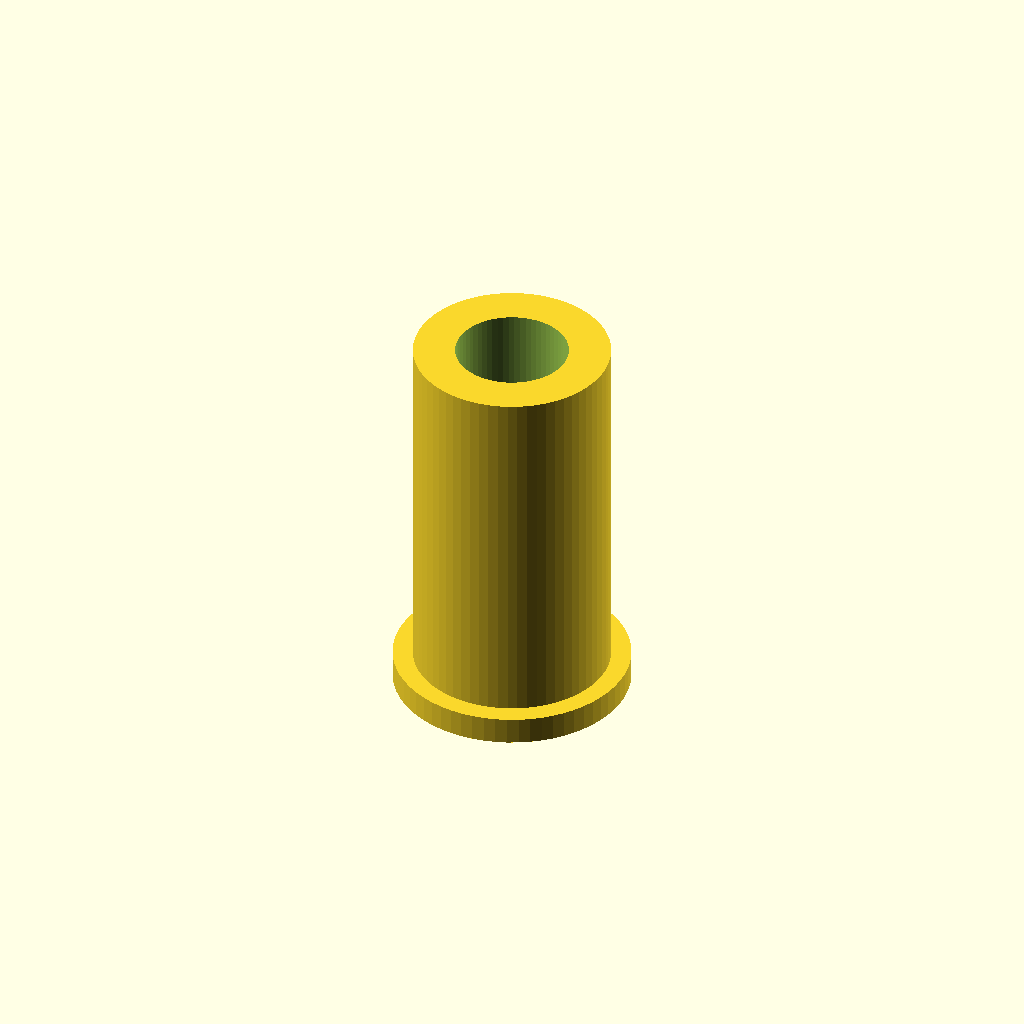
Cell 1: rendered with the file's own defaults.
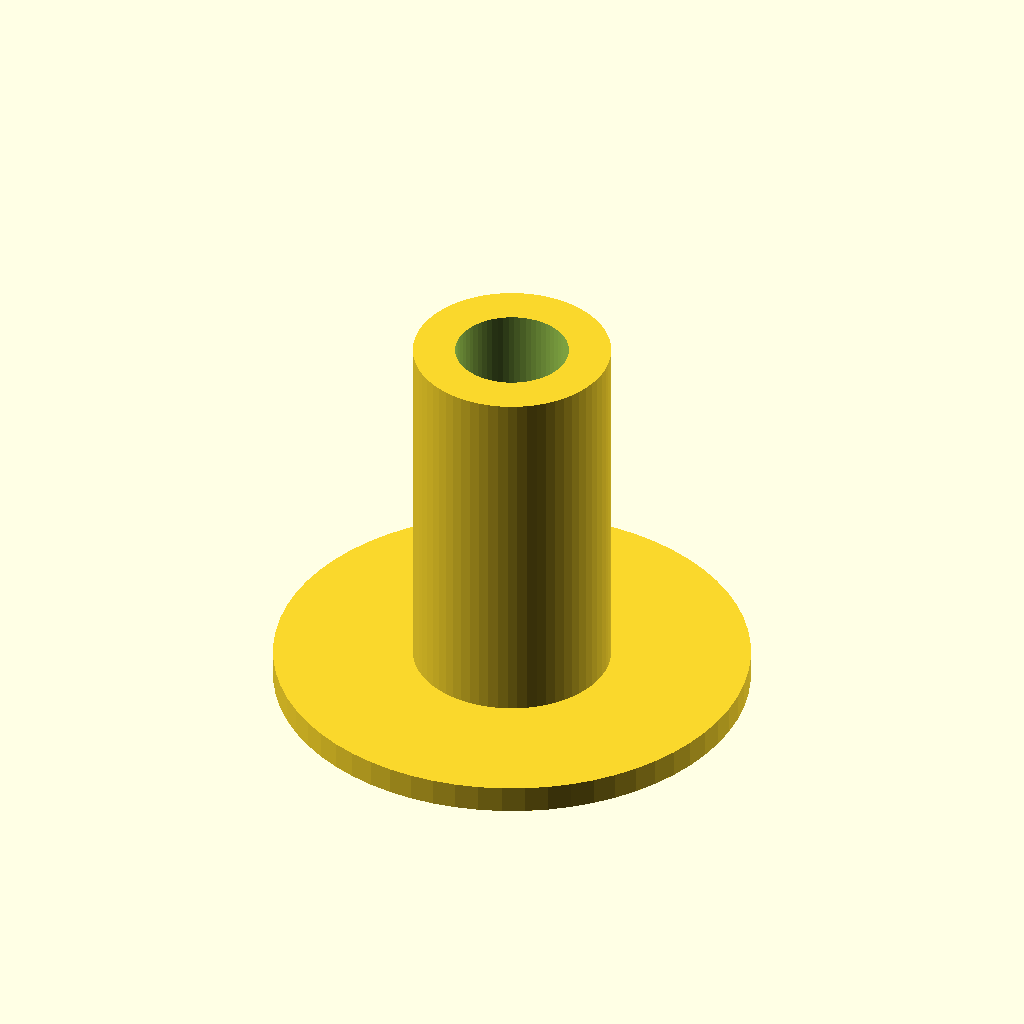
Cell 2 — collar_d set to 26, the other parameters unchanged.
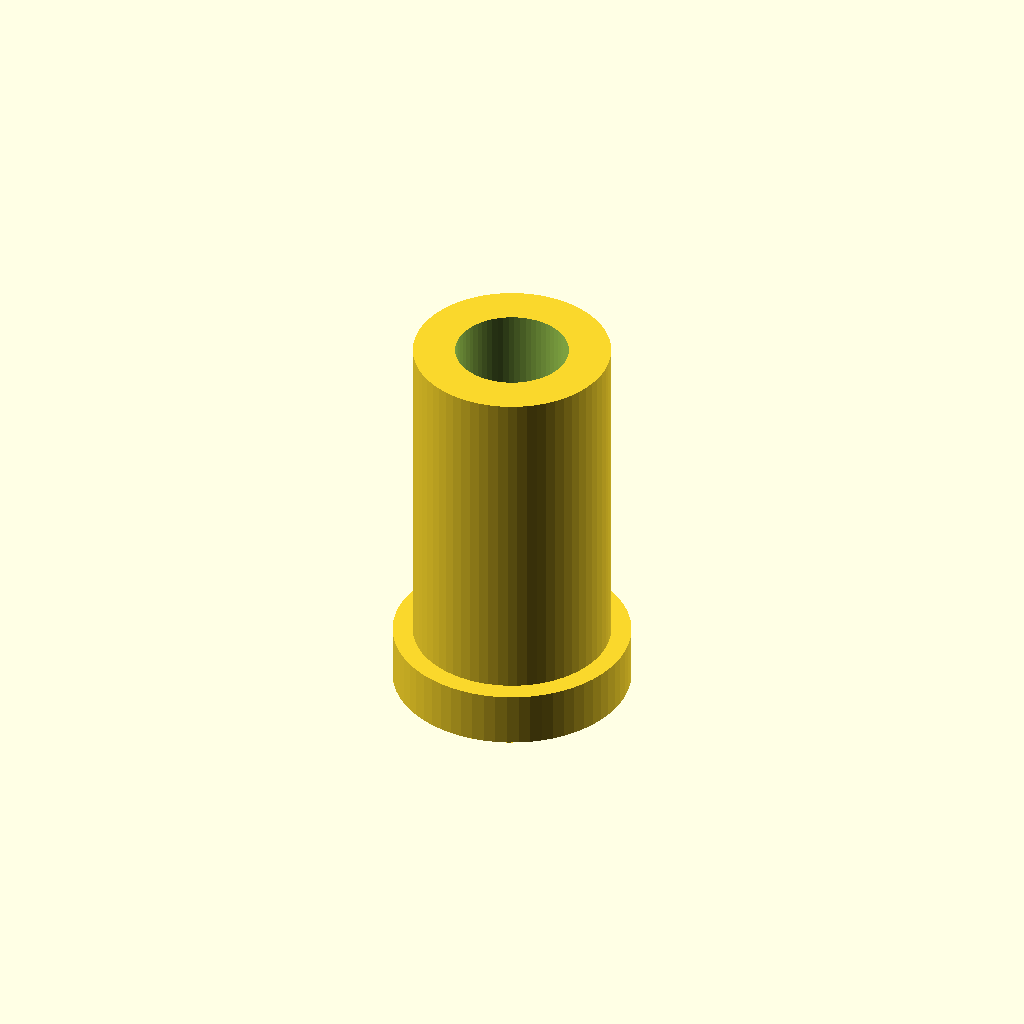
Cell 3: collar_h = 3 (everything else at default).
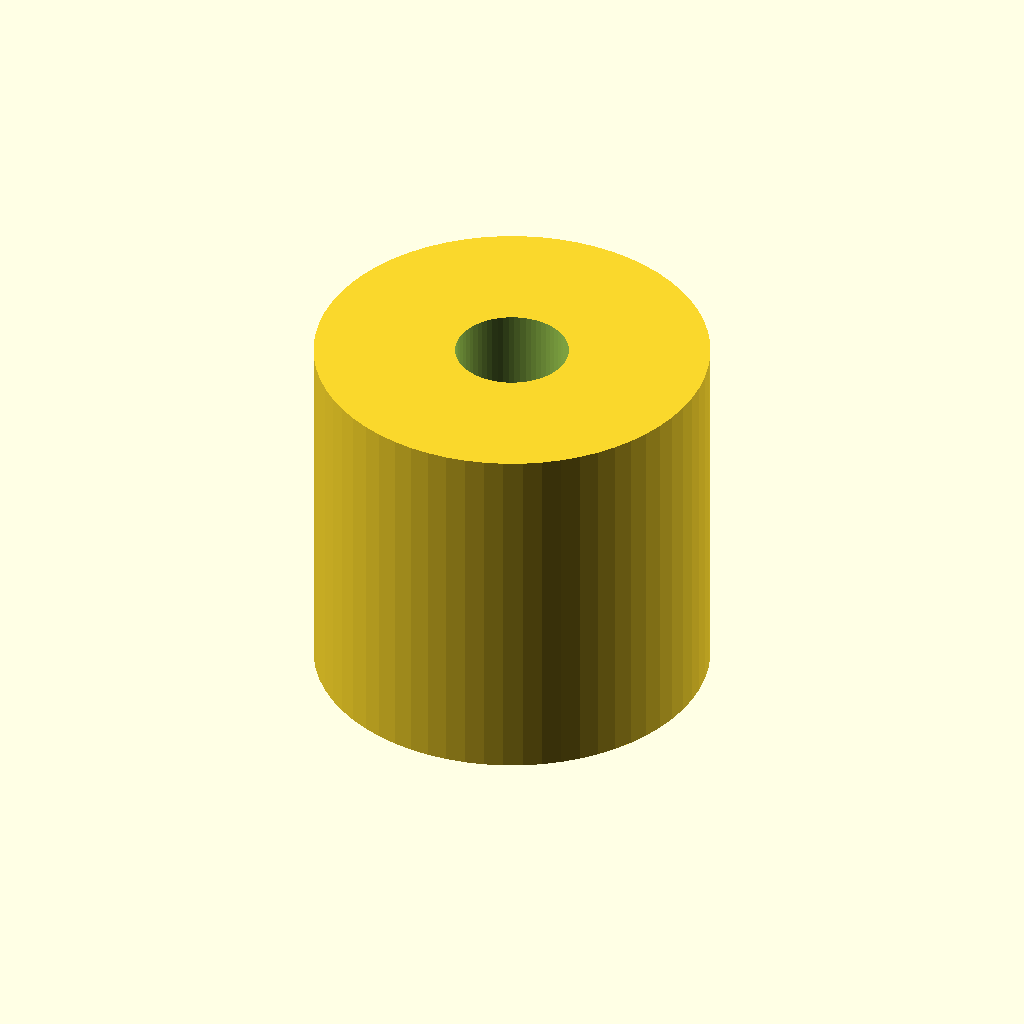
Cell 4 — sleeve_od set to 21.6, the other parameters unchanged.
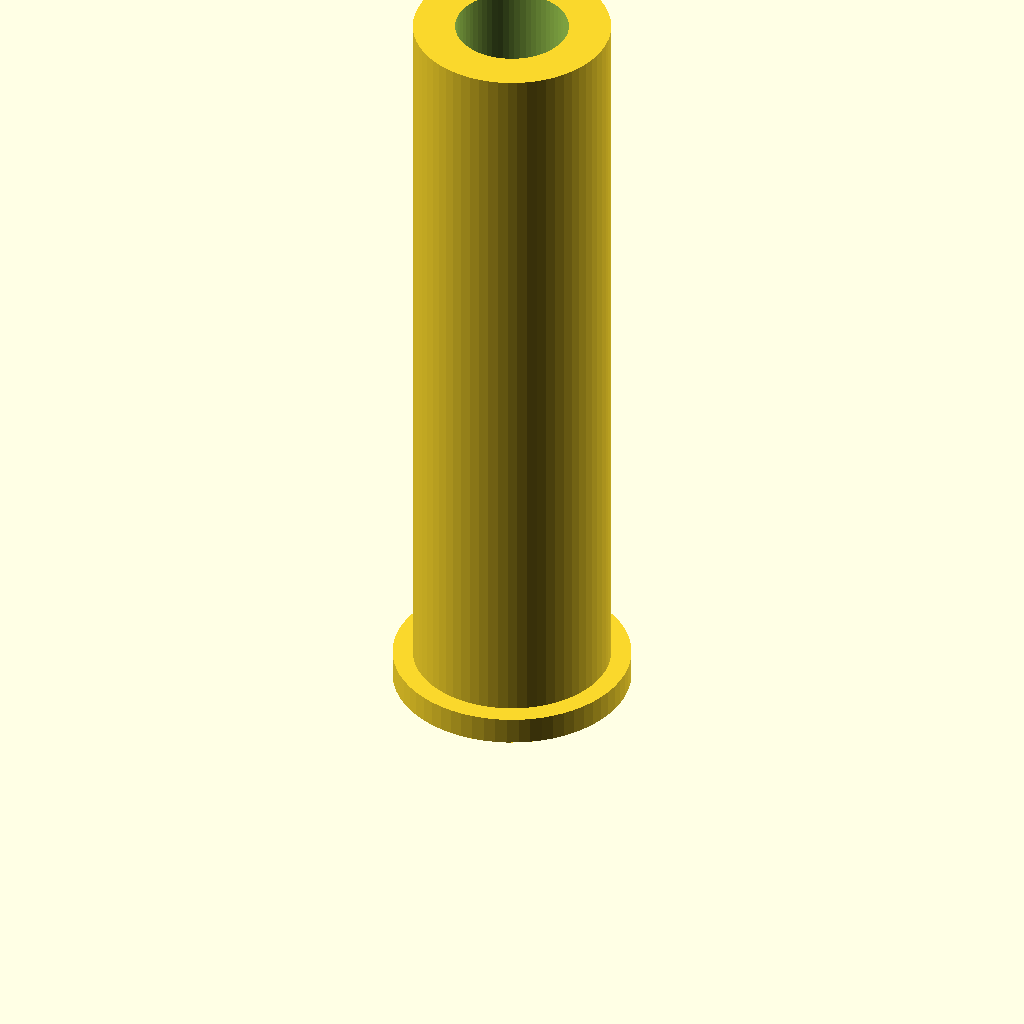
Cell 5: the same model with sleeve_top_z = 43.
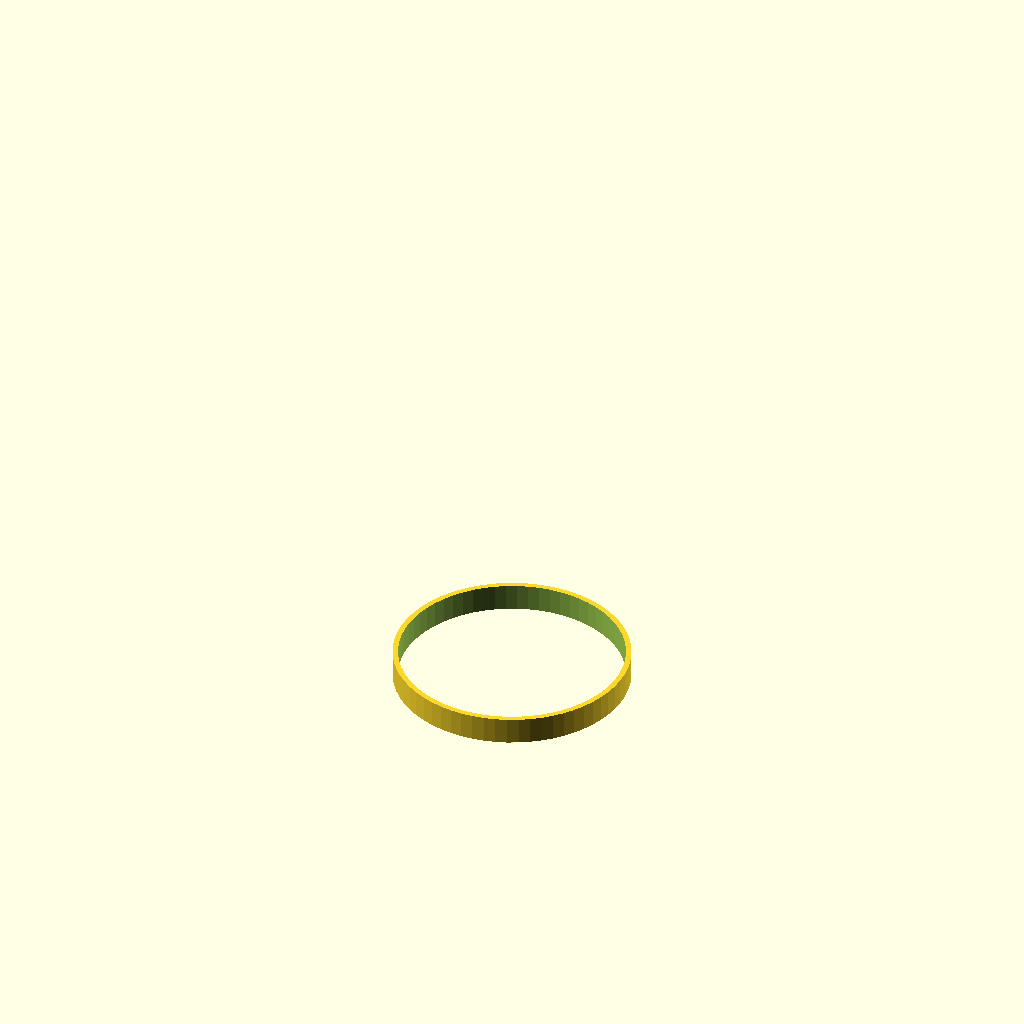
Cell 6 — bore_d set to 12.4, the other parameters unchanged.
All cells are drawn from one camera (rotation 55°, 0°, 25°, orthographic, colour scheme Cornfield), so only the parameter changes between them.
Source of the model, bench/results/gpu-v11s1-g9/code/scadcoder-v11s1/pcr_tube_adapter_s7_a0.scad:
// Adapter sleeve: 0.2 mL PCR tube for a 1.5 mL tube rack hole
// Print orientation: collar on the bed (z = 0), sleeve body upward

$fn = 64;

// ---- Dimensions (mm) ----
collar_d      = 13;    // collar outer diameter
collar_h      = 1.5;   // collar thickness (z = 0 to 1.5)
sleeve_od     = 10.8;  // sleeve body outer diameter
sleeve_top_z  = 21.5;  // top of sleeve body (z)
bore_d        = 6.2;   // through-bore diameter
eps           = 0.5;   // cutter overshoot past faces

total_h = sleeve_top_z + 0.01; // ensure full height coverage

difference() {
    union() {
        // Collar
        cylinder(d = collar_d, h = collar_h);
        // Sleeve body (slightly overlapping collar for a clean union)
        translate([0, 0, collar_h - 0.01])
            cylinder(d = sleeve_od, h = total_h - collar_h + 0.01);
    }
    // Straight through-bore
    translate([0, 0, -eps])
        cylinder(d = bore_d, h = total_h + 2 * eps);
}
Parameter table extracted from the source (name, type, default, range or options):
collar_d: number, default 13
collar_h: number, default 1.5
sleeve_od: number, default 10.8
sleeve_top_z: number, default 21.5
bore_d: number, default 6.2
eps: number, default 0.5
